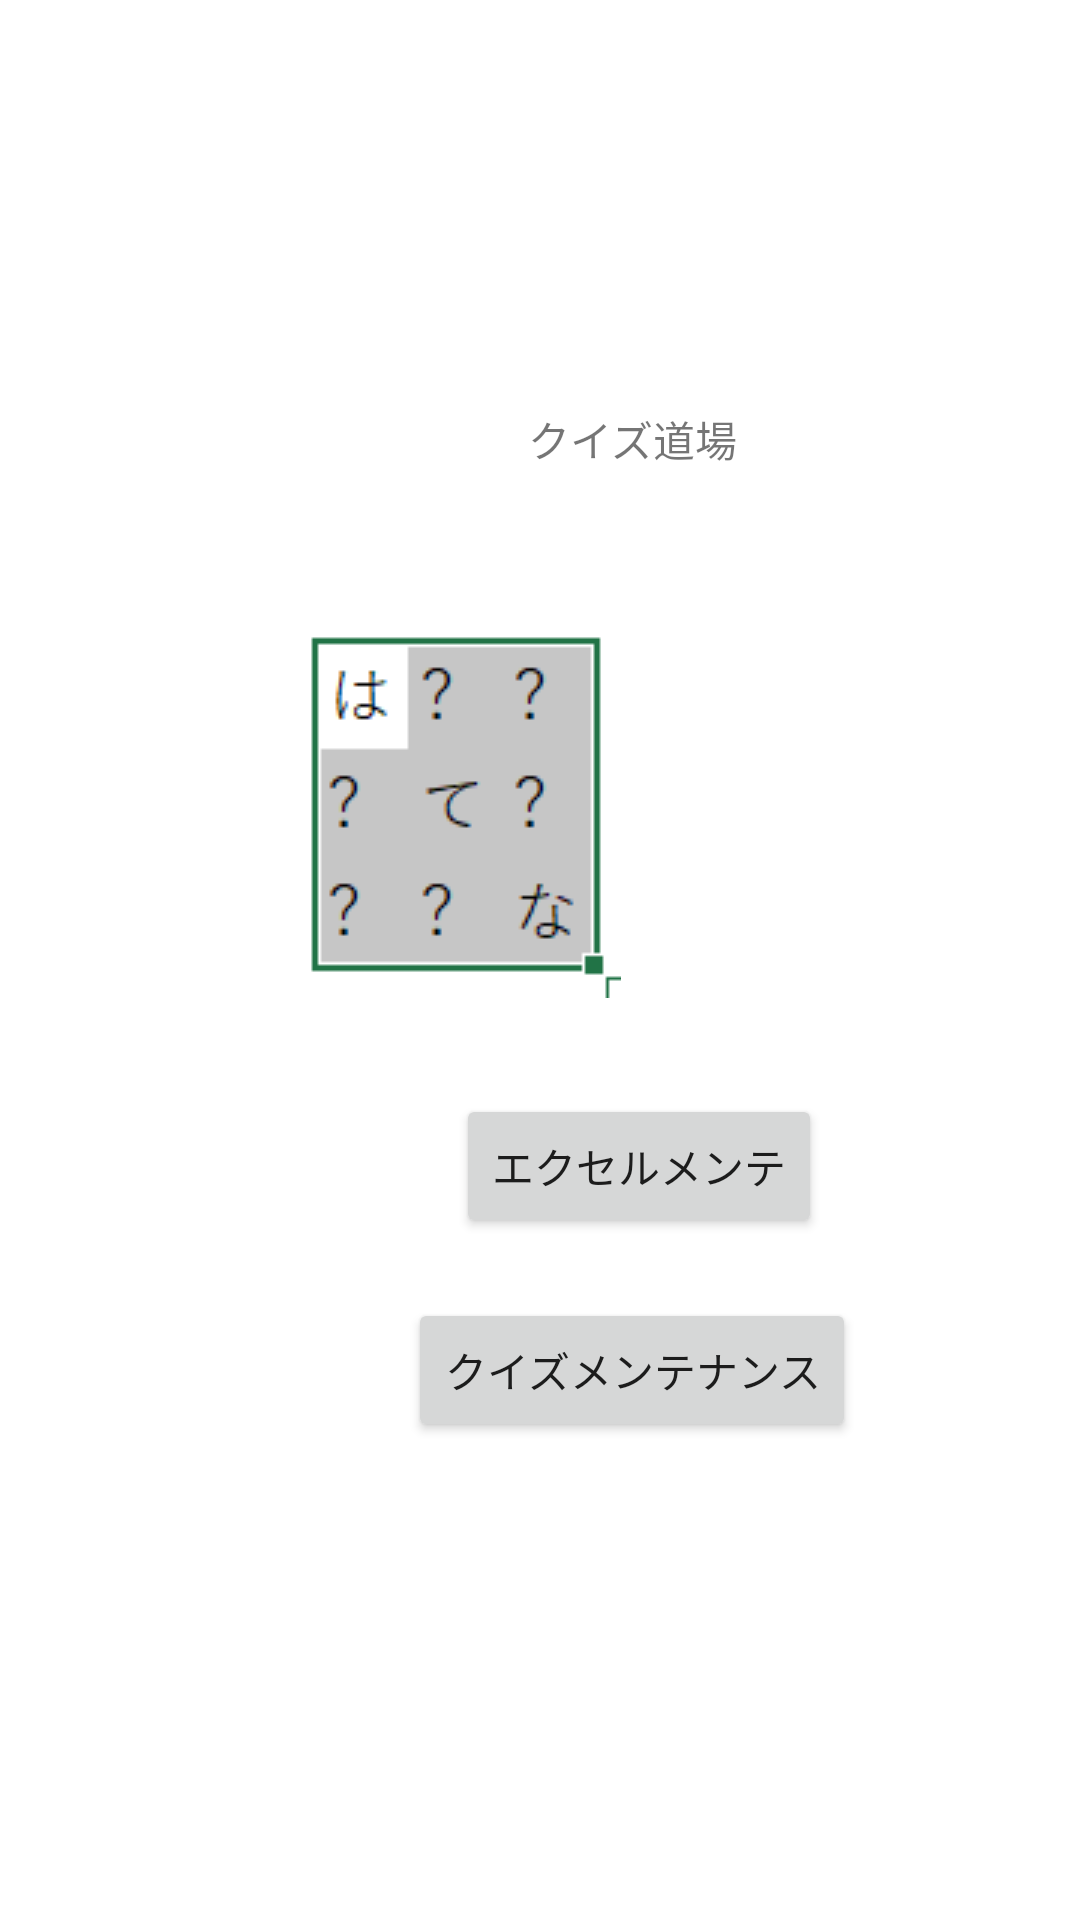

Write the Android layout XML for this screen, with the resource values it uses.
<!-- AndroidManifest.xml: application theme Theme.Jpwingsnikkeibpomikuji -->
<!-- res/layout/main.xml -->
<?xml version="1.0" encoding="utf-8"?>
<androidx.constraintlayout.widget.ConstraintLayout xmlns:android="http://schemas.android.com/apk/res/android"
    xmlns:app="http://schemas.android.com/apk/res-auto"
    xmlns:tools="http://schemas.android.com/tools"
    android:layout_width="match_parent"
    android:layout_height="match_parent"
    tools:context=".OmikujiActivity">

    <Button
        android:id="@+id/button"
        android:layout_width="wrap_content"
        android:layout_height="wrap_content"
        android:layout_marginStart="136dp"
        android:layout_marginLeft="136dp"
        android:layout_marginTop="276dp"
        android:onClick="moveQuizList"
        android:text="@string/maintain"
        app:layout_constraintStart_toStartOf="parent"
        app:layout_constraintTop_toBottomOf="@+id/textView" />

    <Button
        android:id="@+id/button2"
        android:layout_width="wrap_content"
        android:layout_height="wrap_content"
        android:layout_marginStart="160dp"
        android:layout_marginLeft="160dp"
        android:layout_marginTop="56dp"
        android:layout_marginBottom="143dp"
        android:onClick="moveToShutudaiSetting"
        android:text="@string/shutsudai"
        app:layout_constraintBottom_toBottomOf="parent"
        app:layout_constraintStart_toStartOf="parent"
        app:layout_constraintTop_toBottomOf="@+id/button"
        app:layout_constraintVertical_bias="0.362" />

    <TextView
        android:id="@+id/textView"
        android:layout_width="wrap_content"
        android:layout_height="wrap_content"
        android:layout_marginStart="176dp"
        android:layout_marginLeft="176dp"
        android:layout_marginTop="136dp"
        android:text="@string/titlekuizu"
        app:layout_constraintStart_toStartOf="parent"
        app:layout_constraintTop_toTopOf="parent" />

    <ImageView
        android:id="@+id/imageView"
        android:layout_width="wrap_content"
        android:layout_height="wrap_content"
        android:layout_marginTop="55dp"
        android:layout_marginEnd="153dp"
        android:layout_marginRight="153dp"
        app:layout_constraintEnd_toEndOf="parent"
        app:layout_constraintTop_toBottomOf="@+id/textView"
        app:srcCompat="@drawable/hatena" />

    <Button
        android:id="@+id/button11"
        android:layout_width="wrap_content"
        android:layout_height="wrap_content"
        android:layout_marginStart="152dp"
        android:layout_marginLeft="152dp"
        android:layout_marginBottom="20dp"
        android:onClick="moveToExcelMaintenance"
        android:text="エクセルメンテ"
        app:layout_constraintBottom_toTopOf="@+id/button"
        app:layout_constraintStart_toStartOf="parent" />

</androidx.constraintlayout.widget.ConstraintLayout>
<!-- resources referenced by this layout -->
<resources>
  <!-- drawable hatena: png bitmap (drawable, 1547 bytes) -->
  <string name="maintain">クイズメンテナンス</string>
  <string name="shutsudai">クイズ出題</string>
  <string name="titlekuizu">クイズ道場</string>
  <style name="Theme.Jpwingsnikkeibpomikuji" parent="Theme.MaterialComponents.DayNight.DarkActionBar">
          
          <item name="colorPrimary">@color/purple_500</item>
          <item name="colorPrimaryVariant">@color/purple_700</item>
          <item name="colorOnPrimary">@color/white</item>
          
          <item name="colorSecondary">@color/teal_200</item>
          <item name="colorSecondaryVariant">@color/teal_700</item>
          <item name="colorOnSecondary">@color/black</item>
          
          <item name="android:statusBarColor" tools:targetApi="l">?attr/colorPrimaryVariant</item>
          
      </style>
  <!-- not gathered from this repository: default colours our renderer supplied (Android Studio template values) -->
  <color name="purple_500">#FF6200EE</color>
  <color name="purple_700">#FF3700B3</color>
  <color name="teal_200">#FF03DAC5</color>
  <color name="teal_700">#FF018786</color>
  <color name="black">#FF000000</color>
  <color name="white">#FFFFFFFF</color>
</resources>
